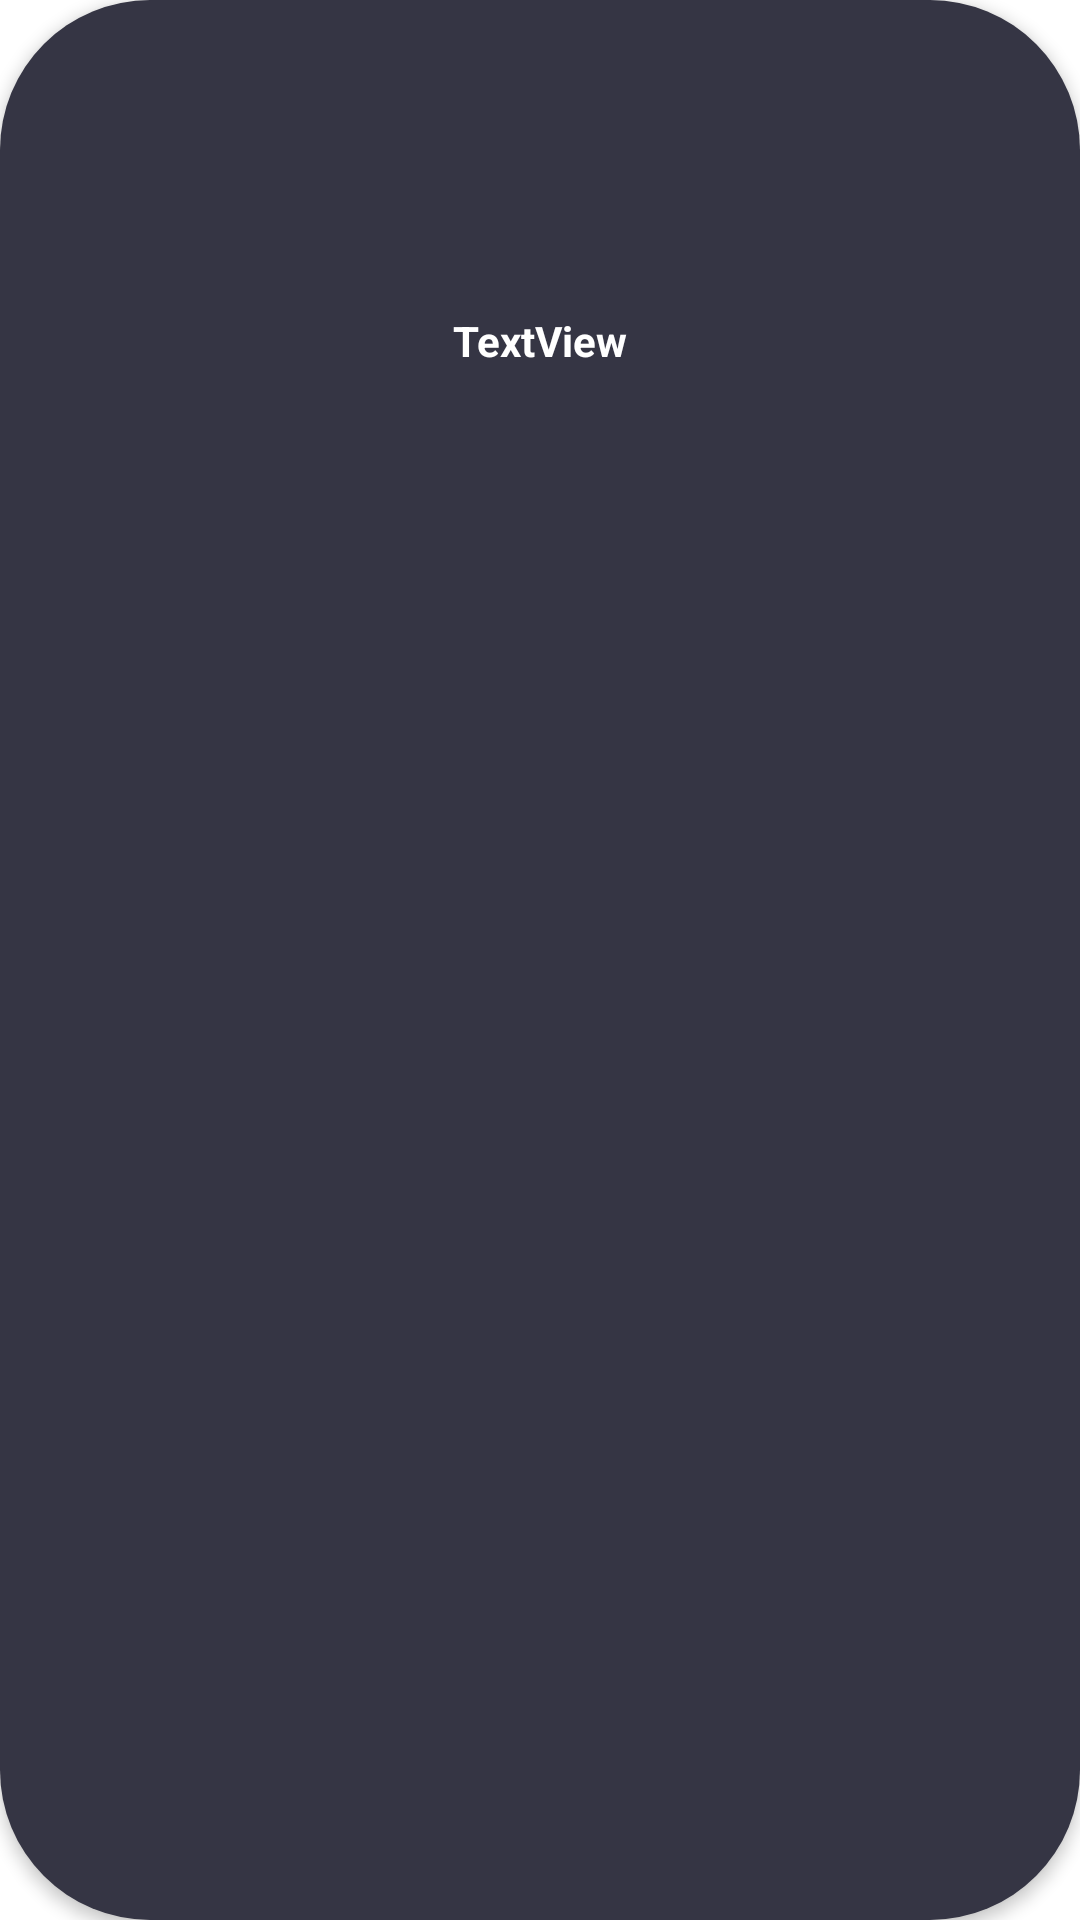

Write the Android layout XML for this screen, with the resource values it uses.
<!-- AndroidManifest.xml: application theme Theme.Chops -->
<!-- res/layout/viewholder_category.xml -->
<?xml version="1.0" encoding="utf-8"?>
<androidx.constraintlayout.widget.ConstraintLayout xmlns:android="http://schemas.android.com/apk/res/android"
    xmlns:app="http://schemas.android.com/apk/res-auto"
    android:layout_width="100dp"
    android:layout_height="150dp"
    android:layout_margin="3dp"
    android:background="@drawable/category_background"
    android:elevation="3dp">

    <ImageView
        android:id="@+id/CategoryPic"
        android:layout_width="92dp"
        android:layout_height="92dp"
        android:layout_marginTop="4dp"
        app:layout_constraintEnd_toEndOf="parent"
        app:layout_constraintStart_toStartOf="parent"
        app:layout_constraintTop_toTopOf="parent"
        app:srcCompat="@drawable/cat_1" />

    <TextView
        android:id="@+id/CategoryName"
        android:layout_width="wrap_content"
        android:layout_height="wrap_content"
        android:text="TextView"
        android:textColor="@color/white"
        android:textStyle="bold"
        android:layout_marginTop="8dp"
        app:layout_constraintBottom_toBottomOf="parent"
        app:layout_constraintEnd_toEndOf="parent"
        app:layout_constraintStart_toStartOf="parent"
        app:layout_constraintTop_toBottomOf="@+id/CategoryPic"
        app:layout_constraintVertical_bias="0.0" />
</androidx.constraintlayout.widget.ConstraintLayout>
<!-- resources referenced by this layout -->
<resources>
  <color name="white">#FFFFFFFF</color>
  <!-- drawable category_background (drawable) -->
  <?xml version="1.0" encoding="utf-8"?>
  <selector xmlns:android="http://schemas.android.com/apk/res/android">
  <item>
      <shape android:shape="rectangle">
          <solid android:color="#353544"/>
          <corners android:radius="50dp"/>
      </shape>
  
  </item>
  </selector>
  <style name="Theme.Chops" parent="Theme.MaterialComponents.DayNight.NoActionBar">
          
          <item name="colorPrimary">@color/purple_500</item>
          <item name="colorPrimaryVariant">@color/purple_700</item>
          <item name="colorOnPrimary">@color/white</item>
          
          <item name="colorSecondary">@color/teal_200</item>
          <item name="colorSecondaryVariant">@color/teal_700</item>
          <item name="colorOnSecondary">@color/black</item>
          
          <item name="android:statusBarColor">?attr/colorPrimaryVariant</item>
          
      </style>
  <color name="purple_500">#FF6200EE</color>
  <color name="purple_700">#FF3700B3</color>
  <color name="teal_200">#FF03DAC5</color>
  <color name="teal_700">#FF018786</color>
  <color name="black">#FF000000</color>
</resources>
